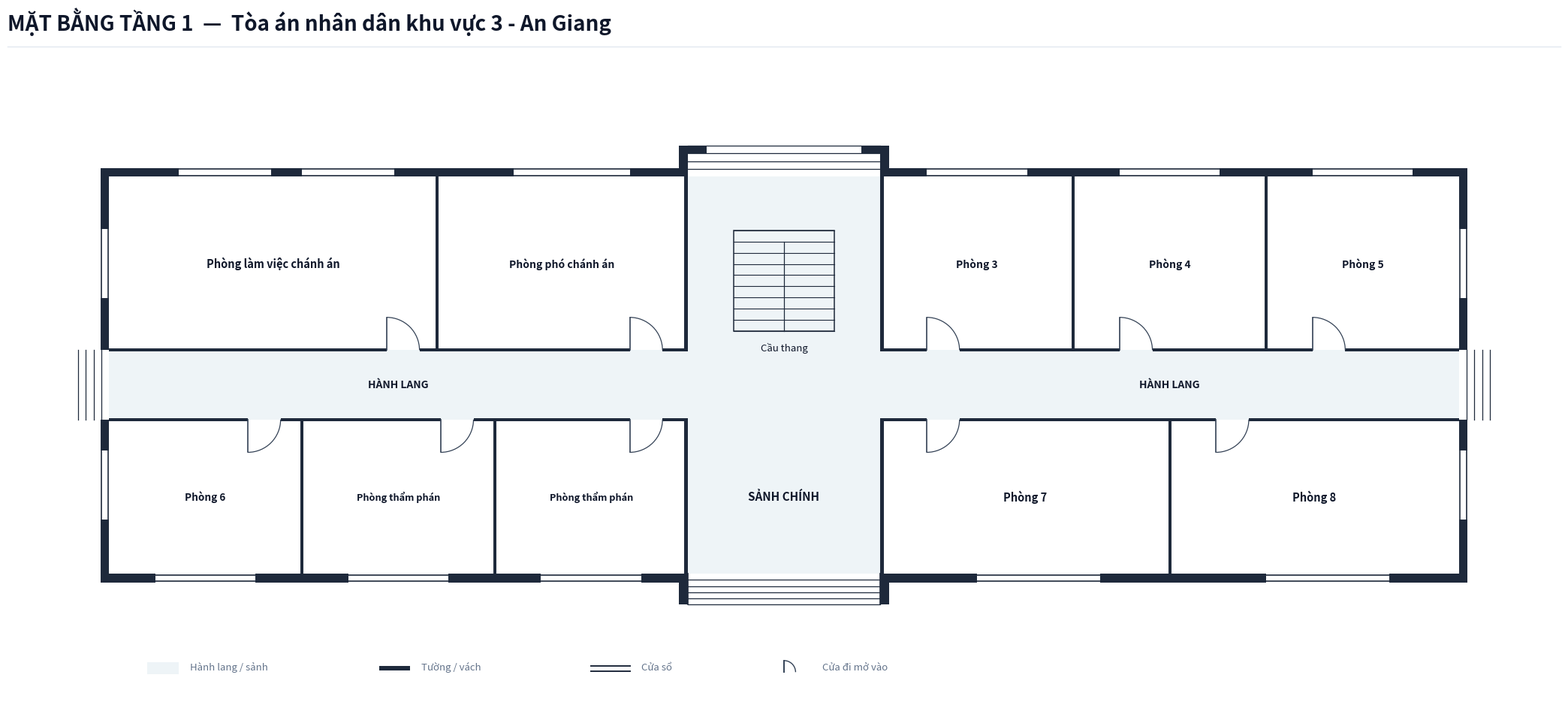

Source code (Python): (Note: this script raises an exception after producing the figure.)
import os
from typing import TypedDict, Tuple, List
import matplotlib.pyplot as plt
import matplotlib.patches as patches

class RoomDict(TypedDict):
    id: str
    name: str
    x: float
    y: float
    w: float
    h: float
    text_center: Tuple[float, float]
    door: Tuple[float, float, float, str]
    font_size: float

COURT_NAME = "Tòa án nhân dân khu vực 3 - An Giang"

def create_floorplan_tang1(court_name: str = COURT_NAME):
    # ---------------------------------------------------------
    # 1. SETUP CANVAS & CANVAS STYLING
    # ---------------------------------------------------------
    fig = plt.figure(figsize=(22, 11), dpi=300)
    ax = fig.add_axes([0.03, 0.08, 0.94, 0.82])
    ax.set_aspect('equal')
    ax.axis('off')
    fig.patch.set_facecolor('#ffffff')

    # Color Palette according to Spec
    COLOR_WALL = '#1e293b'          # Dark slate structural wall & partitions
    COLOR_FILL_CORRIDOR = '#eef4f7'  # Soft pastel grey-cyan fill for corridor/lobby
    COLOR_ROOM_FILL = '#ffffff'     # Pure white for room interior
    COLOR_DOOR_SWING = '#334155'    # Dark slate door panel and arc
    COLOR_TEXT_MAIN = '#0f172a'     # Deep navy text
    COLOR_TEXT_MUTED = '#64748b'    # Muted grey text
    COLOR_STAIR_FILL = '#eef4f7'    # Floor 1 stair fill matches lobby background

    WALL_THICKNESS = 0.22  # 220mm exterior structural wall (dày)
    PART_THICKNESS = 0.08  # 80mm interior partition & corridor wall (mỏng, thanh thoát)
    W = WALL_THICKNESS
    P = PART_THICKNESS
    X_MAX = 35.0           # Single Building Total Length = 35.0m
    X_LOBBY_L = 15.0       # Lobby Left X = 15.0m
    X_LOBBY_R = 20.0       # Lobby Right X = 20.0m

    # ---------------------------------------------------------
    # 2. HEADER & LEGEND
    # ---------------------------------------------------------
    # Header Title (Single-line, font 20 bold, NO subtitle line)
    fig.text(0.03, 0.95, f'MẶT BẰNG TẦNG 1  —  {court_name}', 
             color='#0f172a', fontsize=20, fontweight='bold', family='sans-serif')
    
    # Header horizontal line
    header_line = plt.Line2D([0.03, 0.97], [0.93, 0.93], transform=fig.transFigure, color='#e2e8f0', linewidth=1.0)
    fig.lines.append(header_line)

    # Legend Box at Bottom Left
    lg_x, lg_y = 1.0, -7.5
    # Legend Item 1: Corridor fill
    ax.add_patch(patches.Rectangle((lg_x, lg_y), 0.8, 0.3, facecolor=COLOR_FILL_CORRIDOR, edgecolor='none', zorder=1))
    ax.text(lg_x + 1.1, lg_y + 0.05, 'Hành lang / sảnh', color=COLOR_TEXT_MUTED, fontsize=9.5, va='bottom')

    # Legend Item 2: Wall
    ax.add_patch(patches.Rectangle((lg_x + 6.0, lg_y + 0.1), 0.8, 0.12, facecolor=COLOR_WALL, edgecolor='none', zorder=1))
    ax.text(lg_x + 7.1, lg_y + 0.05, 'Tường / vách', color=COLOR_TEXT_MUTED, fontsize=9.5, va='bottom')

    # Legend Item 3: Window
    ax.plot([lg_x + 11.5, lg_x + 12.5], [lg_y + 0.22, lg_y + 0.22], color=COLOR_WALL, linewidth=1.4, zorder=1)
    ax.plot([lg_x + 11.5, lg_x + 12.5], [lg_y + 0.08, lg_y + 0.08], color=COLOR_WALL, linewidth=1.4, zorder=1)
    ax.text(lg_x + 12.8, lg_y + 0.05, 'Cửa sổ', color=COLOR_TEXT_MUTED, fontsize=9.5, va='bottom')

    # Legend Item 4: Door
    ax.plot([lg_x + 16.5, lg_x + 16.5], [lg_y + 0.05, lg_y + 0.35], color=COLOR_DOOR_SWING, linewidth=1.4, zorder=1)
    arc_lg = patches.Arc((lg_x + 16.5, lg_y + 0.05), 0.6, 0.6, angle=0, theta1=0, theta2=90, color=COLOR_DOOR_SWING, linewidth=1.0)
    ax.add_patch(arc_lg)
    ax.text(lg_x + 17.5, lg_y + 0.05, 'Cửa đi mở vào', color=COLOR_TEXT_MUTED, fontsize=9.5, va='bottom')

    # ---------------------------------------------------------
    # 3. CORRIDOR & LOBBY BACKGROUND FILL (TẦNG 1)
    # ---------------------------------------------------------
    # Main Horizontal Corridor (X: 0 to 35.0, Y: -0.9 to 0.9)
    ax.add_patch(patches.Rectangle((0.0, -0.9), X_MAX, 1.8, facecolor=COLOR_FILL_CORRIDOR, edgecolor='none', zorder=1))

    # South Main Lobby Space (X: 15.0 to 20.0, Y: -4.9 to -0.9)
    ax.add_patch(patches.Rectangle((X_LOBBY_L, -4.9), 5.0, 4.0, facecolor=COLOR_FILL_CORRIDOR, edgecolor='none', zorder=1))

    # North Rear Hall / Stair Lobby (X: 15.0 to 20.0, Y: 0.9 to 5.4)
    ax.add_patch(patches.Rectangle((X_LOBBY_L, 0.9), 5.0, 4.5, facecolor=COLOR_FILL_CORRIDOR, edgecolor='none', zorder=1))

    # ---------------------------------------------------------
    # 4. ROOM DEFINITIONS (TẦNG 1 - 10 PHÒNG KHU VỰC 3 AN GIANG)
    # ---------------------------------------------------------
    rooms: List[RoomDict] = [
        # === DÃY PHÍA BẮC (North Wing: Y > 0.9m) ===
        # Cánh Tây Bắc (X: 0.0 to 15.0m)
        {
            'id': 'T1_CA', 'name': 'Phòng làm việc chánh án',
            'x': 0.0, 'y': 0.9, 'w': 8.5, 'h': 4.5,
            'text_center': (4.25, 3.15),
            'door': (7.2, 0.9, 0.85, 'N_IN_RIGHT'),
            'font_size': 10.5
        },
        {
            'id': 'T1_PCA', 'name': 'Phòng phó chánh án',
            'x': 8.5, 'y': 0.9, 'w': 6.5, 'h': 4.5,
            'text_center': (11.75, 3.15),
            'door': (13.5, 0.9, 0.85, 'N_IN_RIGHT'),
            'font_size': 10.0
        },
        # Cánh Đông Bắc (X: 20.0 to 35.0m) - 3 phòng
        {
            'id': 'T1_P3', 'name': 'Phòng 3',
            'x': 20.0, 'y': 0.9, 'w': 5.0, 'h': 4.5,
            'text_center': (22.5, 3.15),
            'door': (21.2, 0.9, 0.85, 'N_IN_RIGHT'),
            'font_size': 10.0
        },
        {
            'id': 'T1_P4', 'name': 'Phòng 4',
            'x': 25.0, 'y': 0.9, 'w': 5.0, 'h': 4.5,
            'text_center': (27.5, 3.15),
            'door': (26.2, 0.9, 0.85, 'N_IN_RIGHT'),
            'font_size': 10.0
        },
        {
            'id': 'T1_P5', 'name': 'Phòng 5',
            'x': 30.0, 'y': 0.9, 'w': 5.0, 'h': 4.5,
            'text_center': (32.5, 3.15),
            'door': (31.2, 0.9, 0.85, 'N_IN_RIGHT'),
            'font_size': 10.0
        },

        # === DÃY PHÍA NAM (South Wing: Y < -0.9m) ===
        # Cánh Tây Nam (X: 0.0 to 15.0m) - 3 phòng
        {
            'id': 'T1_P6', 'name': 'Phòng 6',
            'x': 0.0, 'y': -4.9, 'w': 5.0, 'h': 4.0,
            'text_center': (2.5, -2.9),
            'door': (3.6, -0.9, 0.85, 'S_IN_RIGHT'),
            'font_size': 9.8
        },
        {
            'id': 'T1_TP1', 'name': 'Phòng thẩm phán',
            'x': 5.0, 'y': -4.9, 'w': 5.0, 'h': 4.0,
            'text_center': (7.5, -2.9),
            'door': (8.6, -0.9, 0.85, 'S_IN_RIGHT'),
            'font_size': 9.2
        },
        {
            'id': 'T1_TP2', 'name': 'Phòng thẩm phán',
            'x': 10.0, 'y': -4.9, 'w': 5.0, 'h': 4.0,
            'text_center': (12.5, -2.9),
            'door': (13.5, -0.9, 0.85, 'S_IN_RIGHT'),
            'font_size': 9.2
        },
        # Cánh Đông Nam (X: 20.0 to 35.0m) - 2 phòng
        {
            'id': 'T1_P7', 'name': 'Phòng 7',
            'x': 20.0, 'y': -4.9, 'w': 7.5, 'h': 4.0,
            'text_center': (23.75, -2.9),
            'door': (21.2, -0.9, 0.85, 'S_IN_RIGHT'),
            'font_size': 10.5
        },
        {
            'id': 'T1_P8', 'name': 'Phòng 8',
            'x': 27.5, 'y': -4.9, 'w': 7.5, 'h': 4.0,
            'text_center': (31.25, -2.9),
            'door': (28.7, -0.9, 0.85, 'S_IN_RIGHT'),
            'font_size': 10.5
        },
    ]

    # Draw Room Background Fills (Pure white `#ffffff`)
    for r in rooms:
        rect = patches.Rectangle((r['x'], r['y']), r['w'], r['h'], facecolor=COLOR_ROOM_FILL, edgecolor='none', zorder=2)
        ax.add_patch(rect)

    # ---------------------------------------------------------
    # 5. STAIRCASE & ENTRANCE/EXIT STEPS (FLOOR 1 SPEC)
    # ---------------------------------------------------------
    stair_x, stair_y, stair_w, stair_h = 16.2, 1.4, 2.6, 2.6
    stair_bg = patches.Rectangle((stair_x, stair_y), stair_w, stair_h, facecolor=COLOR_STAIR_FILL, edgecolor=COLOR_WALL, linewidth=1.1, zorder=3)
    ax.add_patch(stair_bg)

    num_treads = 9
    for i in range(num_treads + 1):
        sy = stair_y + i * (stair_h / num_treads)
        ax.plot([stair_x, stair_x + stair_w], [sy, sy], color=COLOR_WALL, linewidth=0.8, zorder=4)

    mid_x = stair_x + stair_w / 2.0
    top_step_y = stair_y + (num_treads - 1) * (stair_h / num_treads)
    ax.plot([mid_x, mid_x], [stair_y, top_step_y], color=COLOR_WALL, linewidth=0.9, zorder=4)

    ax.text(stair_x + stair_w / 2.0, stair_y - 0.3, 'Cầu thang', color=COLOR_TEXT_MAIN, fontsize=9.5, ha='center', va='top', zorder=5)

    # Front Main Entrance Steps (South: Y = -4.9 to -5.7m, X: 15.0 to 20.0m)
    for sy in [-5.06, -5.22, -5.38, -5.54, -5.70]:
        ax.plot([X_LOBBY_L, X_LOBBY_R], [sy, sy], color=COLOR_WALL, linewidth=0.9, zorder=4)
    ax.plot([X_LOBBY_L, X_LOBBY_L], [-4.9, -5.70], color=COLOR_WALL, linewidth=1.2, zorder=4)
    ax.plot([X_LOBBY_R, X_LOBBY_R], [-4.9, -5.70], color=COLOR_WALL, linewidth=1.2, zorder=4)

    # Rear North Exit Steps (North: Y = 5.4 to 6.2m, X: 15.0 to 20.0m)
    for i in range(4):
        step_y = 5.4 + 0.2 * (i + 1)
        ax.plot([X_LOBBY_L, X_LOBBY_R], [step_y, step_y], color=COLOR_WALL, linewidth=0.9, zorder=4)

    # West & East Corridor Exit Steps (Open Corridor Exits)
    for i in range(4):
        step_x = 0.0 - 0.2 * (i + 1)
        ax.plot([step_x, step_x], [-0.9, 0.9], color=COLOR_WALL, linewidth=0.9, zorder=4)

    for i in range(4):
        step_x = X_MAX + 0.2 * (i + 1)
        ax.plot([step_x, step_x], [-0.9, 0.9], color=COLOR_WALL, linewidth=0.9, zorder=4)

    # Labels for Lobby and Corridor
    ax.text(17.5, -2.9, 'SẢNH CHÍNH', color=COLOR_TEXT_MAIN, fontsize=11.0, fontweight='bold', ha='center', va='center', zorder=5)
    ax.text(7.5, 0.0, 'HÀNH LANG', color=COLOR_TEXT_MAIN, fontsize=10.0, fontweight='bold', ha='center', va='center', zorder=5)
    ax.text(27.5, 0.0, 'HÀNH LANG', color=COLOR_TEXT_MAIN, fontsize=10.0, fontweight='bold', ha='center', va='center', zorder=5)

    # ---------------------------------------------------------
    # 6. DRAW WALLS (THICK EXTERIOR WALLS & THIN INTERIOR PARTITIONS)
    # ---------------------------------------------------------
    def draw_wall(x, y, w, h):
        rect = patches.Rectangle((x, y), w, h, facecolor=COLOR_WALL, edgecolor='none', zorder=10)
        ax.add_patch(rect)

    # Exterior West Wall (Thick, open at Corridor Y: -0.9 to 0.9)
    draw_wall(-W, 0.9, W, 4.5 + W)
    draw_wall(-W, -4.9 - W, W, 4.0 + W)

    # Exterior East Wall (Thick, open at Corridor Y: -0.9 to 0.9)
    draw_wall(X_MAX, 0.9, W, 4.5 + W)
    draw_wall(X_MAX, -4.9 - W, W, 4.0 + W)

    # Exterior North Wall (Thick, Y = 5.4m, open for rear exit at X: 15.0 to 20.0m)
    draw_wall(-W, 5.4, X_LOBBY_L + W, W)
    draw_wall(X_LOBBY_R, 5.4, (X_MAX - X_LOBBY_R) + W, W)

    # Exterior South Wall (Thick, Y = -4.9m, open for main entrance at X: 15.0 to 20.0m)
    draw_wall(-W, -4.9 - W, X_LOBBY_L + W, W)
    draw_wall(X_LOBBY_R, -4.9 - W, (X_MAX - X_LOBBY_R) + W, W)

    # Front Entrance Side Cheeks (Thick, South: Y = -4.9 to -5.7m, exactly flush with building exterior)
    draw_wall(X_LOBBY_L - W, -5.7, W, 0.8)
    draw_wall(X_LOBBY_R, -5.7, W, 0.8)

    # Rear Exit Side Walls with inward hooks (Thick, North: Y = 5.4 to 6.2m, exactly flush with hooks at 6.2m)
    draw_wall(X_LOBBY_L - W, 5.4, W, 0.8)
    draw_wall(X_LOBBY_R, 5.4, W, 0.8)
    # Hooks turning inward 0.5m per Spec (Top flush at Y = 6.2m)
    draw_wall(X_LOBBY_L, 6.2 - W, 0.5, W)
    draw_wall(X_LOBBY_R - 0.5, 6.2 - W, 0.5, W)

    # --- THIN INTERIOR WALLS (P = 0.08m) ---
    # Corridor North Wall Y = 0.9 (Thin P=0.08m, centered at Y = 0.9)
    # Doors at X: 7.2 to 8.05, X: 13.5 to 14.35, X: 21.2 to 22.05, X: 26.2 to 27.05, X: 31.2 to 32.05
    draw_wall(0.0, 0.9 - P/2, 7.2, P)
    draw_wall(8.05, 0.9 - P/2, 5.45, P)
    draw_wall(14.35, 0.9 - P/2, 0.65, P)
    # Sảnh thang / lối ra sau mở tại X: 15.0 to 20.0
    draw_wall(20.0, 0.9 - P/2, 1.2, P)
    draw_wall(22.05, 0.9 - P/2, 4.15, P)
    draw_wall(27.05, 0.9 - P/2, 4.15, P)
    draw_wall(32.05, 0.9 - P/2, 2.95, P)

    # Corridor South Wall Y = -0.9 (Thin P=0.08m, centered at Y = -0.9)
    # Doors at X: 3.6 to 4.45, X: 8.6 to 9.45, X: 13.5 to 14.35, X: 21.2 to 22.05, X: 28.7 to 29.55
    draw_wall(0.0, -0.9 - P/2, 3.6, P)
    draw_wall(4.45, -0.9 - P/2, 4.15, P)
    draw_wall(9.45, -0.9 - P/2, 4.05, P)
    draw_wall(14.35, -0.9 - P/2, 0.65, P)
    # Sảnh chính mở tại X: 15.0 to 20.0
    draw_wall(20.0, -0.9 - P/2, 1.2, P)
    draw_wall(22.05, -0.9 - P/2, 6.65, P)
    draw_wall(29.55, -0.9 - P/2, 5.45, P)

    # Internal Vertical Partitions (Thin P=0.08m)
    # North Wing Partitions
    draw_wall(8.5 - P/2, 0.9 - P/2, P, 4.5 + P/2)       # Between Chánh án & Phó chánh án
    draw_wall(15.0 - P, 0.9 - P/2, P, 4.5 + P/2)       # West edge of rear hall (flush at X = 15.0)
    draw_wall(20.0, 0.9 - P/2, P, 4.5 + P/2)           # East edge of rear hall (flush at X = 20.0)
    draw_wall(25.0 - P/2, 0.9 - P/2, P, 4.5 + P/2)     # Between Phòng 3 & Phòng 4
    draw_wall(30.0 - P/2, 0.9 - P/2, P, 4.5 + P/2)     # Between Phòng 4 & Phòng 5

    # South Wing Partitions
    draw_wall(5.0 - P/2, -4.9, P, 4.0 + P/2)           # Between Phòng 6 & TP1
    draw_wall(10.0 - P/2, -4.9, P, 4.0 + P/2)          # Between TP1 & TP2
    draw_wall(15.0 - P, -4.9, P, 4.0 + P/2)            # West edge of main lobby (flush at X = 15.0)
    draw_wall(20.0, -4.9, P, 4.0 + P/2)                # East edge of main lobby (flush at X = 20.0)
    draw_wall(27.5 - P/2, -4.9, P, 4.0 + P/2)          # Between Phòng 7 & Phòng 8

    # ---------------------------------------------------------
    # 7. DRAW WINDOWS ON EXTERIOR WALLS
    # ---------------------------------------------------------
    def draw_window(x, y, w, h, is_horizontal=True):
        if is_horizontal:
            ax.add_patch(patches.Rectangle((x, y - 0.02), w, h + 0.04, facecolor='#ffffff', edgecolor='none', zorder=11))
            ax.plot([x, x + w], [y + 0.03, y + 0.03], color=COLOR_WALL, linewidth=1.2, zorder=12)
            ax.plot([x, x + w], [y + h - 0.03, y + h - 0.03], color=COLOR_WALL, linewidth=1.2, zorder=12)
        else:
            ax.add_patch(patches.Rectangle((x - 0.02, y), w + 0.04, h, facecolor='#ffffff', edgecolor='none', zorder=11))
            ax.plot([x + 0.03, x + 0.03], [y, y + h], color=COLOR_WALL, linewidth=1.2, zorder=12)
            ax.plot([x + w - 0.03, x + w - 0.03], [y, y + h], color=COLOR_WALL, linewidth=1.2, zorder=12)

    # North Windows (Y = 5.4m)
    draw_window(1.8, 5.4, 2.4, W, is_horizontal=True)    # Chánh án W1
    draw_window(5.0, 5.4, 2.4, W, is_horizontal=True)    # Chánh án W2
    draw_window(10.5, 5.4, 3.0, W, is_horizontal=True)   # Phó chánh án
    draw_window(21.2, 5.4, 2.6, W, is_horizontal=True)   # Phòng 3
    draw_window(26.2, 5.4, 2.6, W, is_horizontal=True)   # Phòng 4
    draw_window(31.2, 5.4, 2.6, W, is_horizontal=True)   # Phòng 5

    # South Windows (Y = -4.9 - W)
    draw_window(1.2, -4.9 - W, 2.6, W, is_horizontal=True)   # Phòng 6
    draw_window(6.2, -4.9 - W, 2.6, W, is_horizontal=True)   # TP1
    draw_window(11.2, -4.9 - W, 2.6, W, is_horizontal=True)  # TP2
    draw_window(22.5, -4.9 - W, 3.2, W, is_horizontal=True)  # Phòng 7
    draw_window(30.0, -4.9 - W, 3.2, W, is_horizontal=True)  # Phòng 8

    # West & East Side Windows
    draw_window(-W, 2.25, W, 1.8, is_horizontal=False)
    draw_window(-W, -3.5, W, 1.8, is_horizontal=False)
    draw_window(X_MAX, 2.25, W, 1.8, is_horizontal=False)
    draw_window(X_MAX, -3.5, W, 1.8, is_horizontal=False)

    # ---------------------------------------------------------
    # 8. DRAW DOORS (SWINGS & LEAVES)
    # ---------------------------------------------------------
    def draw_door(x, y, w, dtype):
        if dtype == 'N_IN_RIGHT':
            ax.plot([x, x], [y, y + w], color=COLOR_DOOR_SWING, linewidth=1.2, zorder=15)
            arc = patches.Arc((x, y), 2*w, 2*w, angle=0, theta1=0, theta2=90, color=COLOR_DOOR_SWING, linewidth=0.9, zorder=15)
            ax.add_patch(arc)
        elif dtype == 'S_IN_RIGHT':
            ax.plot([x, x], [y, y - w], color=COLOR_DOOR_SWING, linewidth=1.2, zorder=15)
            arc = patches.Arc((x, y), 2*w, 2*w, angle=0, theta1=270, theta2=360, color=COLOR_DOOR_SWING, linewidth=0.9, zorder=15)
            ax.add_patch(arc)

    for r in rooms:
        dx, dy, dw, dtype = r['door']
        draw_door(dx, dy, dw, dtype)

    # ---------------------------------------------------------
    # 9. ROOM TEXT LABELS (EXACT NAMES FROM SURVEY, CENTERED)
    # ---------------------------------------------------------
    for r in rooms:
        tx, ty = r['text_center']
        ax.text(tx, ty, r['name'], color=COLOR_TEXT_MAIN, fontsize=r['font_size'], 
                fontweight='bold', ha='center', va='center', zorder=20)

    # ---------------------------------------------------------
    # 10. SAVE FIGURE (PNG 300 DPI)
    # ---------------------------------------------------------
    out_dir = os.path.dirname(os.path.abspath(__file__))
    out_png = os.path.join(out_dir, 'mat_bang_tang_1.png')
    plt.savefig(out_png, dpi=300, bbox_inches='tight', facecolor='#ffffff')
    plt.close()
    print(f"Bản vẽ Tầng 1 đã được xuất thành công: {out_png}")

if __name__ == '__main__':
    create_floorplan_tang1()
